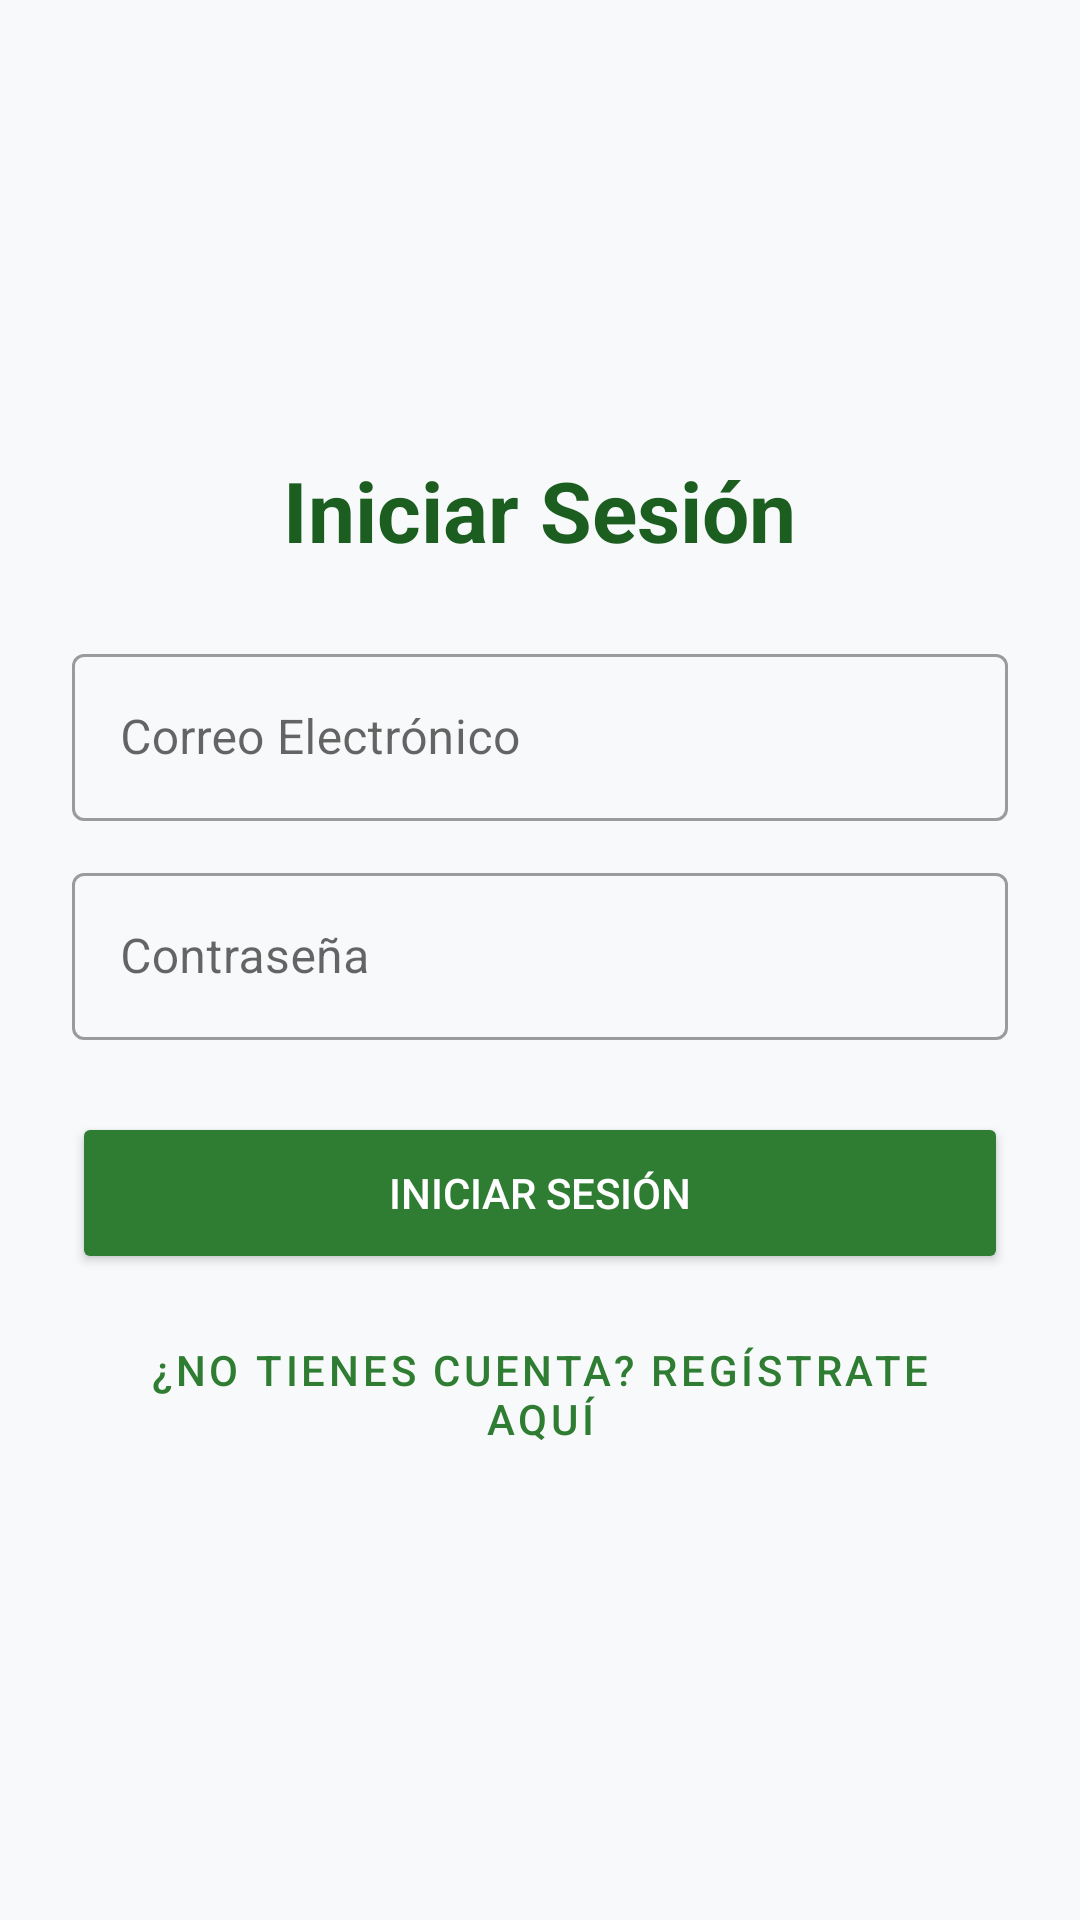

Android layout source for this screen:
<!-- AndroidManifest.xml: activity theme Theme.MovilidadUrbana -->
<!-- res/layout/activity_login.xml -->
<?xml version="1.0" encoding="utf-8"?>
<LinearLayout xmlns:android="http://schemas.android.com/apk/res/android"
    xmlns:app="http://schemas.android.com/apk/res-auto"
    android:layout_width="match_parent"
    android:layout_height="match_parent"
    android:orientation="vertical"
    android:padding="24dp"
    android:gravity="center"
    android:background="#F8F9FA">

    <TextView
        android:layout_width="wrap_content"
        android:layout_height="wrap_content"
        android:text="@string/title_login"
        android:textSize="28sp"
        android:textStyle="bold"
        android:textColor="#1B5E20"
        android:layout_marginBottom="24dp" />

    <com.google.android.material.textfield.TextInputLayout
        android:layout_width="match_parent"
        android:layout_height="wrap_content"
        android:hint="@string/hint_email"
        style="@style/Widget.MaterialComponents.TextInputLayout.OutlinedBox"
        android:layout_marginBottom="12dp">

        <com.google.android.material.textfield.TextInputEditText
            android:id="@+id/etEmail"
            android:layout_width="match_parent"
            android:layout_height="wrap_content"
            android:minHeight="48dp"
            android:inputType="textEmailAddress" />
    </com.google.android.material.textfield.TextInputLayout>

    <com.google.android.material.textfield.TextInputLayout
        android:layout_width="match_parent"
        android:layout_height="wrap_content"
        android:hint="@string/hint_password"
        style="@style/Widget.MaterialComponents.TextInputLayout.OutlinedBox"
        android:layout_marginBottom="24dp">

        <com.google.android.material.textfield.TextInputEditText
            android:id="@+id/etClave"
            android:layout_width="match_parent"
            android:layout_height="wrap_content"
            android:minHeight="48dp"
            android:inputType="textPassword" />
    </com.google.android.material.textfield.TextInputLayout>

    <Button
        android:id="@+id/btnLogin"
        android:layout_width="match_parent"
        android:layout_height="54dp"
        android:text="@string/btn_login"
        android:textColor="#FFFFFF"
        android:backgroundTint="#2E7D32"
        app:cornerRadius="12dp"
        android:layout_marginBottom="16dp" />

    <Button
        android:id="@+id/btnIrARegistro"
        style="@style/Widget.MaterialComponents.Button.TextButton"
        android:layout_width="match_parent"
        android:layout_height="wrap_content"
        android:text="@string/btn_go_to_register"
        android:textColor="#2E7D32" />

</LinearLayout>
<!-- resources referenced by this layout -->
<resources>
  <string name="btn_go_to_register">¿No tienes cuenta? Regístrate aquí</string>
  <string name="btn_login">INICIAR SESIÓN</string>
  <string name="hint_email">Correo Electrónico</string>
  <string name="hint_password">Contraseña</string>
  <string name="title_login">Iniciar Sesión</string>
  <style name="Theme.MovilidadUrbana" parent="Theme.MaterialComponents.DayNight.NoActionBar" />
</resources>
